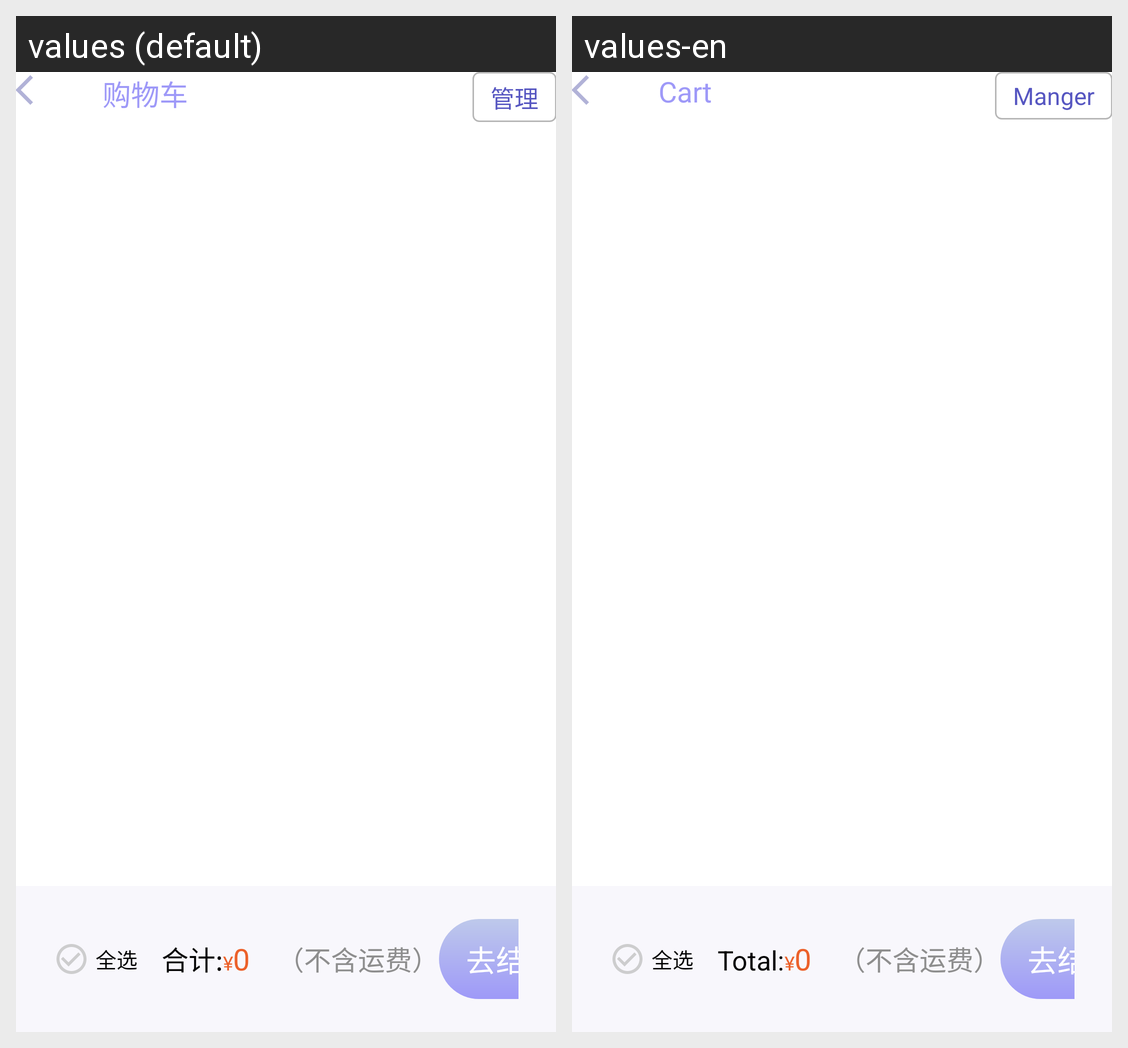

For this localized Android screen grid, give each drawn string resource with its value in every locale shown.
Android screen res/layout/activity_shopping_cart.xml rendered under 2 locales, left to right: values (default), values-en. Device: Nexus 5 (rendered at 1080×1920; each locale shown at half size, 540×960, under a caption strip naming it); theme Theme.MedicalService.
Strings drawn on this screen, with the default value and each locale's value (text and hints the layout hard-codes, and strings that could not be matched under every locale, appear in the picture but are not listed):

shopping_cart
  values: 购物车
  values-en: Cart

manger
  values: 管理
  values-en: Manger

sum
  values: 合计:
  values-en: Total:
